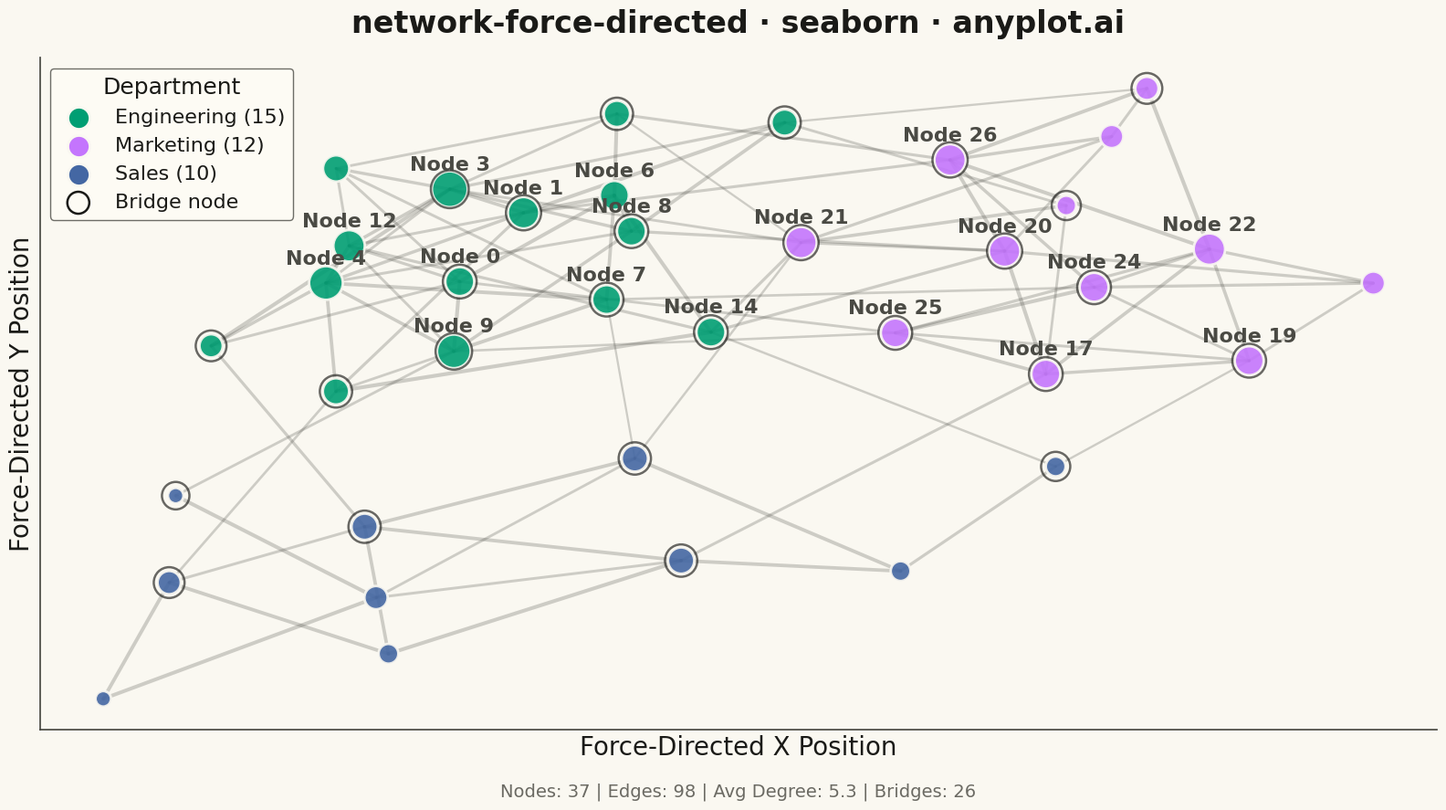

Source code (Python):
""" anyplot.ai
network-force-directed: Force-Directed Graph
Library: seaborn 0.13.2 | Python 3.14.4
Quality: 86/100 | Updated: 2026-04-26
"""

import os

import matplotlib.pyplot as plt
import numpy as np
import seaborn as sns


# Theme-adaptive chrome
THEME = os.getenv("ANYPLOT_THEME", "light")
PAGE_BG = "#FAF8F1" if THEME == "light" else "#1A1A17"
ELEVATED_BG = "#FFFDF6" if THEME == "light" else "#242420"
INK = "#1A1A17" if THEME == "light" else "#F0EFE8"
INK_SOFT = "#4A4A44" if THEME == "light" else "#B8B7B0"
INK_MUTED = "#6B6A63" if THEME == "light" else "#A8A79F"
EDGE_COLOR = "#4A4A44" if THEME == "light" else "#B8B7B0"

sns.set_theme(
    style="ticks",
    rc={
        "figure.facecolor": PAGE_BG,
        "axes.facecolor": PAGE_BG,
        "axes.edgecolor": INK_SOFT,
        "axes.labelcolor": INK,
        "text.color": INK,
        "xtick.color": INK_SOFT,
        "ytick.color": INK_SOFT,
        "grid.color": INK,
        "grid.alpha": 0.10,
        "legend.facecolor": ELEVATED_BG,
        "legend.edgecolor": INK_SOFT,
    },
)

np.random.seed(42)

# Okabe-Ito categorical palette (first series always #009E73)
IMPRINT = ["#009E73", "#C475FD", "#4467A3"]

# Sample social network: organization with 3 departments
num_nodes = 37
community_sizes = [15, 12, 10]
community_names = ["Engineering", "Marketing", "Sales"]
communities = []
for comm_idx, size in enumerate(community_sizes):
    communities.extend([comm_idx] * size)

# Generate edges with community structure
edges = []
for i in range(num_nodes):
    for j in range(i + 1, num_nodes):
        if communities[i] == communities[j]:
            if np.random.random() < 0.35:
                weight = np.random.uniform(0.5, 1.0)
                edges.append((i, j, weight))
        else:
            if np.random.random() < 0.05:
                weight = np.random.uniform(0.3, 0.7)
                edges.append((i, j, weight))

# Calculate node degrees
degrees = [0] * num_nodes
for src, tgt, _ in edges:
    degrees[src] += 1
    degrees[tgt] += 1

# Identify bridge nodes (nodes with cross-community edges)
bridge_nodes = set()
for src, tgt, _ in edges:
    if communities[src] != communities[tgt]:
        bridge_nodes.add(src)
        bridge_nodes.add(tgt)

# Force-directed layout (Fruchterman-Reingold inline)
n = num_nodes
k = 0.5
iterations = 150

pos = np.random.rand(n, 2) * 2 - 1
t = 1.0
dt = t / (iterations + 1)

for _ in range(iterations):
    disp = np.zeros((n, 2))
    for i in range(n):
        for j in range(i + 1, n):
            delta = pos[i] - pos[j]
            dist = max(np.linalg.norm(delta), 0.01)
            force = (k * k) / dist
            force_vec = (delta / dist) * force
            disp[i] += force_vec
            disp[j] -= force_vec

    for src, tgt, _ in edges:
        delta = pos[src] - pos[tgt]
        dist = max(np.linalg.norm(delta), 0.01)
        force = (dist * dist) / k
        force_vec = (delta / dist) * force
        disp[src] -= force_vec
        disp[tgt] += force_vec

    for i in range(n):
        disp_norm = max(np.linalg.norm(disp[i]), 0.01)
        pos[i] += (disp[i] / disp_norm) * min(disp_norm, t)

    t -= dt

# Normalize positions
pos -= pos.mean(axis=0)
max_coord = np.abs(pos).max()
if max_coord > 0:
    pos /= max_coord

x_coords = pos[:, 0]
y_coords = pos[:, 1]

# Node sizes based on degree
node_sizes = [150 + degree * 60 for degree in degrees]

fig, ax = plt.subplots(figsize=(16, 9))

# Draw edges
for src, tgt, weight in edges:
    x0, y0 = pos[src]
    x1, y1 = pos[tgt]
    ax.plot([x0, x1], [y0, y1], color=EDGE_COLOR, linewidth=1 + weight * 2, alpha=0.25, zorder=1)

# Draw nodes via seaborn (Okabe-Ito palette)
sns.scatterplot(
    x=x_coords,
    y=y_coords,
    hue=communities,
    palette=IMPRINT,
    size=node_sizes,
    sizes=(150, 800),
    alpha=0.9,
    edgecolor=PAGE_BG,
    linewidth=2,
    ax=ax,
    legend=False,
    zorder=2,
)

# Emphasize bridge nodes (cross-community connectors) with a ring outline
bridge_x = [pos[i, 0] for i in bridge_nodes]
bridge_y = [pos[i, 1] for i in bridge_nodes]
bridge_sizes = [(node_sizes[i] + 200) for i in bridge_nodes]
ax.scatter(bridge_x, bridge_y, s=bridge_sizes, facecolors="none", edgecolors=INK, linewidth=1.8, alpha=0.65, zorder=3)

# Hub labels (75th-percentile degree threshold)
degree_threshold = np.percentile(degrees, 75)
for node in range(num_nodes):
    if degrees[node] >= degree_threshold:
        ax.annotate(
            f"Node {node}",
            (pos[node, 0], pos[node, 1]),
            fontsize=16,
            ha="center",
            va="bottom",
            xytext=(0, 12),
            textcoords="offset points",
            fontweight="bold",
            color=INK_SOFT,
        )

# Custom community legend
legend_elements = []
for idx, name in enumerate(community_names):
    count = community_sizes[idx]
    legend_elements.append(
        plt.scatter([], [], c=IMPRINT[idx], s=300, label=f"{name} ({count})", edgecolor=PAGE_BG, linewidth=2)
    )
legend_elements.append(
    plt.scatter([], [], s=300, facecolors="none", edgecolors=INK, linewidth=1.8, label="Bridge node")
)

ax.legend(
    handles=legend_elements,
    loc="upper left",
    fontsize=16,
    title="Department",
    title_fontsize=18,
    frameon=True,
    labelcolor=INK,
)

# Titles & labels
ax.set_title("network-force-directed · seaborn · anyplot.ai", fontsize=24, fontweight="bold", pad=20, color=INK)
ax.set_xlabel("Force-Directed X Position", fontsize=20, color=INK)
ax.set_ylabel("Force-Directed Y Position", fontsize=20, color=INK)
ax.tick_params(axis="both", labelsize=16)
ax.set_xticks([])
ax.set_yticks([])

# Spine treatment: keep L-shape only, themed color
ax.spines["top"].set_visible(False)
ax.spines["right"].set_visible(False)
ax.spines["left"].set_color(INK_SOFT)
ax.spines["bottom"].set_color(INK_SOFT)

# Network statistics annotation
total_edges = len(edges)
avg_degree = sum(degrees) / num_nodes
stats_text = f"Nodes: {num_nodes} | Edges: {total_edges} | Avg Degree: {avg_degree:.1f} | Bridges: {len(bridge_nodes)}"
ax.text(0.5, -0.08, stats_text, transform=ax.transAxes, fontsize=14, ha="center", va="top", color=INK_MUTED)

plt.tight_layout()
plt.savefig(f"plot-{THEME}.png", dpi=300, bbox_inches="tight", facecolor=PAGE_BG)
